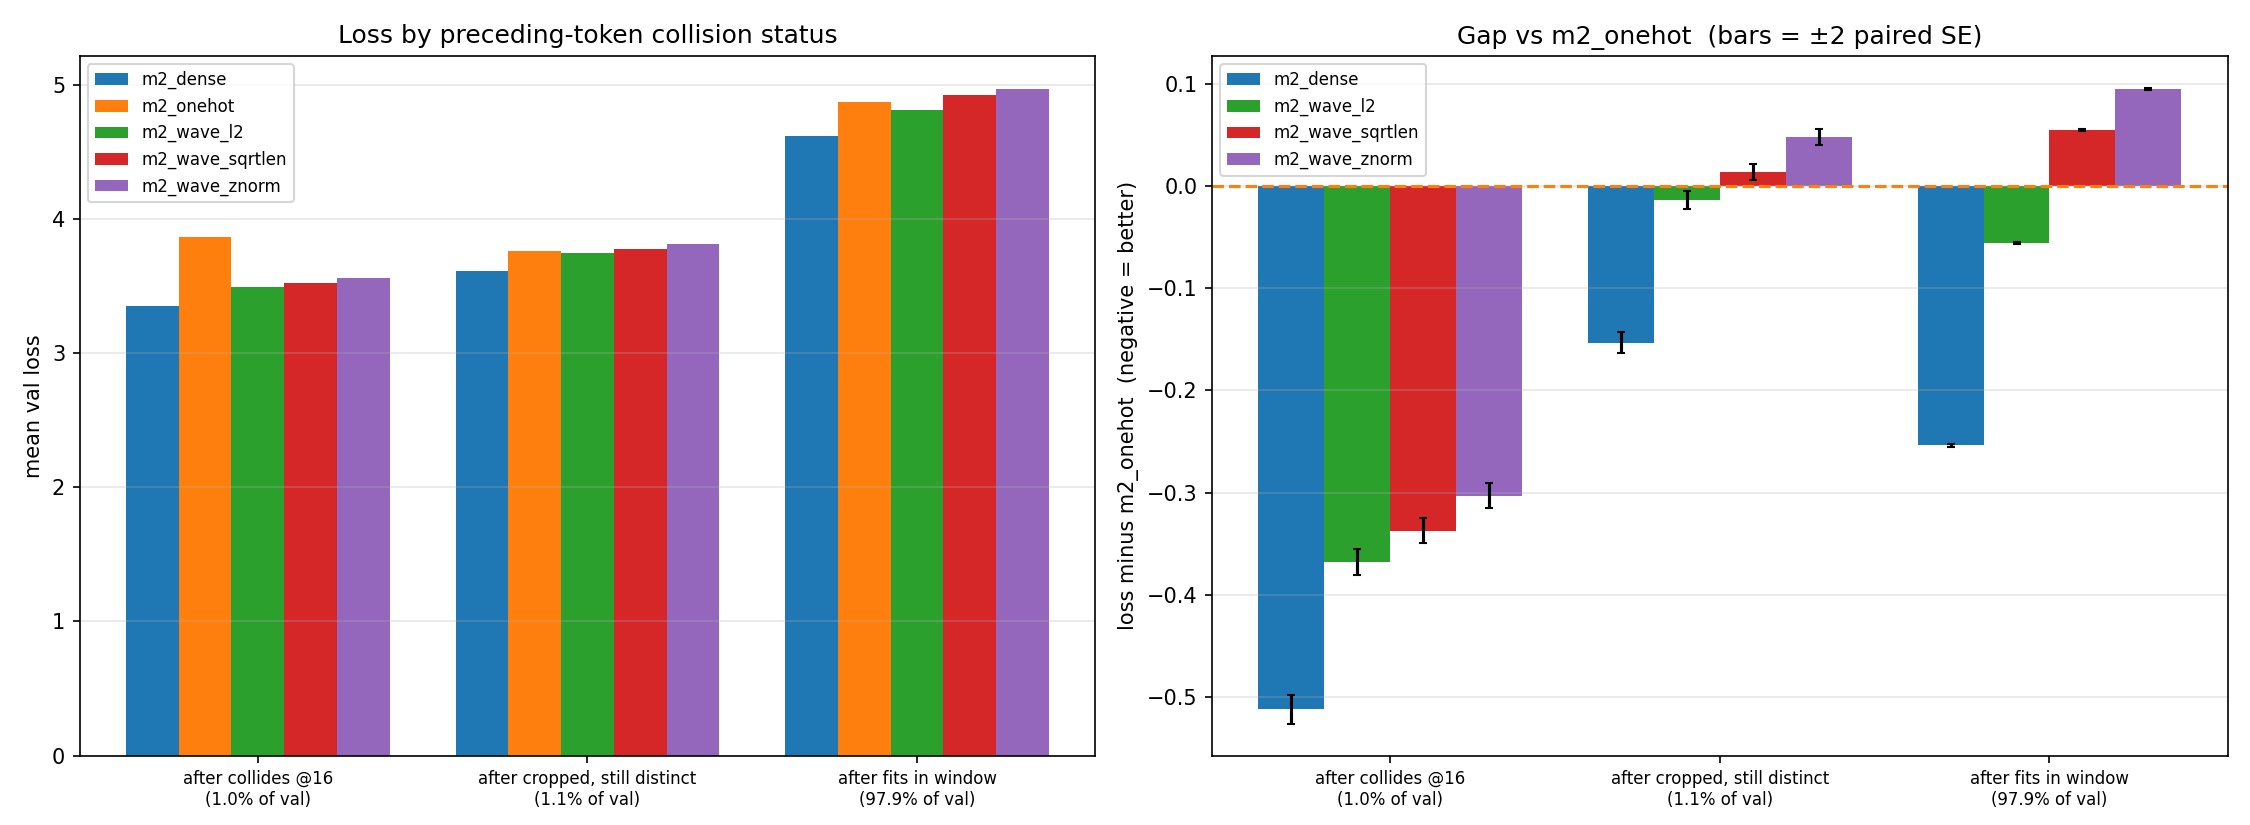

The data file committed next to this chart (first rows):
bucket, vocab_tokens, val_tokens, val_share_%, m2_dense, m2_onehot, m2_wave_l2, m2_wave_sqrtlen, m2_wave_znorm
after collides @16, 903, 19991, 1.0, 3.353, 3.865, 3.497, 3.528, 3.562
after cropped, still distinct, 887, 22457, 1.12, 3.613, 3.766, 3.753, 3.78, 3.814
after fits in window, 129282, 1957424, 97.88, 4.622, 4.875, 4.82, 4.93, 4.971
